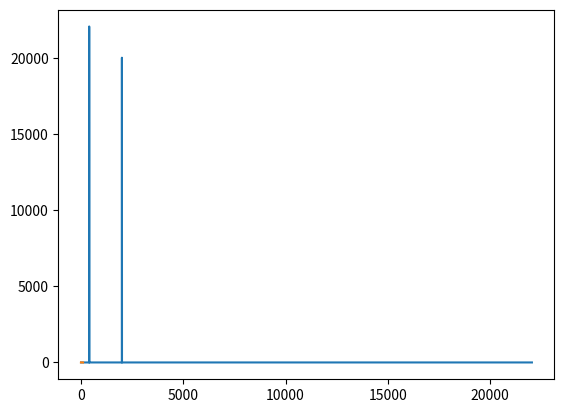

This figure's Python source:
import os
import sys
import numpy as np
from scipy.signal import get_window
from scipy.fftpack import fft,ifft
from scipy.io.wavfile import read
from scipy.io.wavfile import write
from scipy.fft import fft, fftfreq
from scipy.fft import rfft, rfftfreq
from scipy.fft import irfft
import matplotlib.pyplot as plt
import math
import random

#lijst van bins fq/bin amount.
#ifft op die bins.
#Pitch shifter.
#Flippen.
#Testen.
SAMPLE_RATE = 44100

DURATION = 1
# TODO:
# FQ spectrum maken met 1 frequency en proberen de ifft daarvan te trekken door een sinus
# te krijgen dan van een bepaald aantal hertz.
def gen_sine_wave(freq, sample_rate, duration):
    x = np.linspace(0, duration, sample_rate * duration, endpoint=False)
    frequencies = x * freq
    #2pi np.sin takes radians
    y = np.sin((2 * np.pi) * frequencies)
    return x, y

#generate a 2 hz sine wave that lasts for 5 seconds
_, sin1 = gen_sine_wave(400, SAMPLE_RATE, DURATION)

# Number of samples in normalized_tone
N = SAMPLE_RATE * DURATION

yf = rfft(sin1)
print("lengte lijst", len(yf))

#make an complex array with a real and imaginary part complex(1, amp)
#yf[positie]
yf[2000] = complex(1, 20000)
xf = rfftfreq(N, 1 / SAMPLE_RATE)


print("yf =", yf)
plt.plot(xf, np.abs(yf))
plt.show()
#
x = ifft(yf)
#
plt.plot(x[:100])
plt.show()
